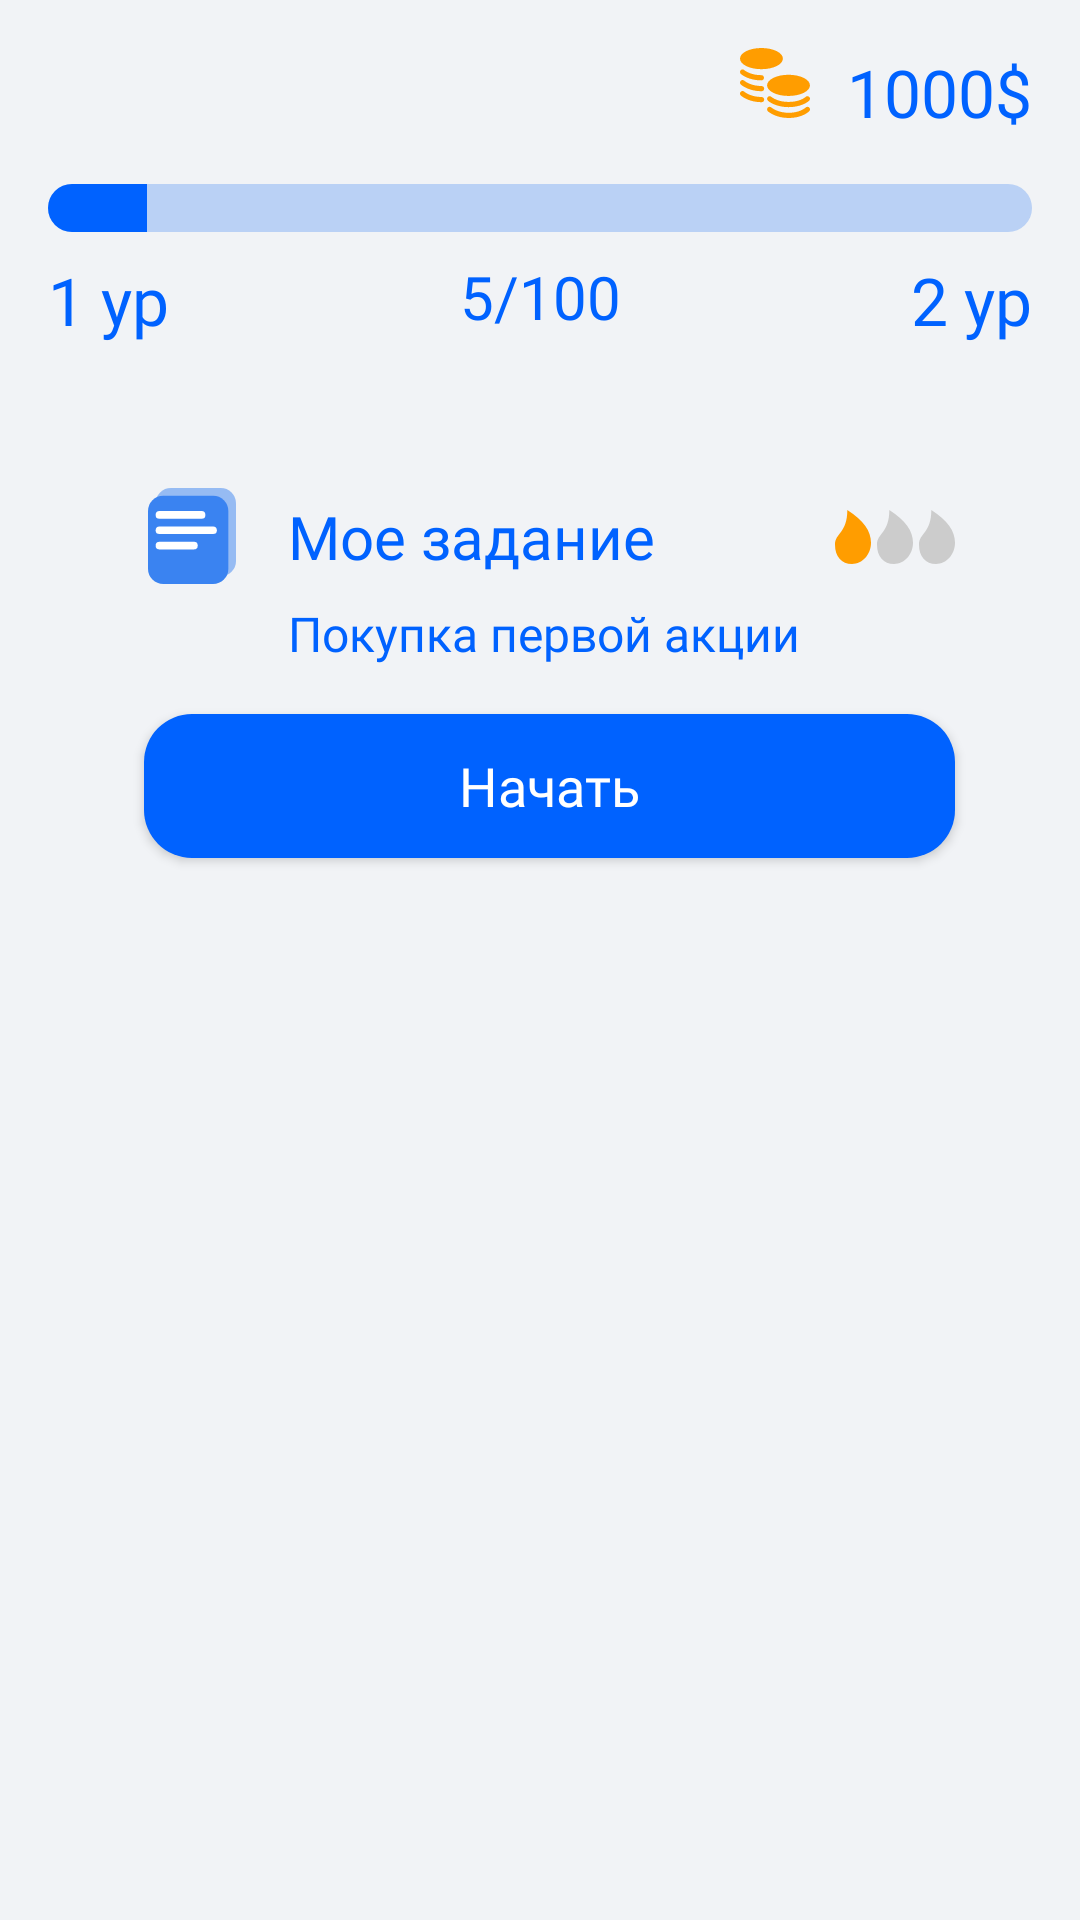

Reconstruct the res/layout file that produces this screen, plus the resources it refers to.
<!-- AndroidManifest.xml: application theme Theme.VTBfinances -->
<!-- res/layout/frag_profile.xml -->
<?xml version="1.0" encoding="utf-8"?>
<androidx.appcompat.widget.LinearLayoutCompat xmlns:android="http://schemas.android.com/apk/res/android"
    xmlns:app="http://schemas.android.com/apk/res-auto"
    xmlns:tools="http://schemas.android.com/tools"
    android:layout_width="match_parent"
    android:orientation="vertical"
    android:background="@color/light_blue"
    android:layout_height="match_parent">

    <RelativeLayout
        android:layout_width="match_parent"
        android:layout_height="wrap_content">

        <ImageView
            android:id="@+id/imageView"

            android:layout_width="wrap_content"
            android:layout_height="wrap_content"
            android:layout_alignTop="@+id/amount_of_coins"
            android:layout_alignBottom="@+id/amount_of_coins"
            android:layout_marginTop="0dp"
            android:layout_marginBottom="6dp"
            android:layout_toLeftOf="@id/amount_of_coins"
            app:srcCompat="@drawable/ic_coins"
            tools:ignore="VectorDrawableCompat"
            tools:layout_editor_absoluteX="345dp"
            tools:layout_editor_absoluteY="32dp" />

        <TextView
            android:id="@+id/amount_of_coins"
            android:layout_alignParentRight="true"
            android:layout_marginLeft="12dp"
            android:layout_marginRight="16dp"
            android:layout_marginTop="16dp"
            android:fontFamily="@font/montserrat_bold"
            android:textColor="@color/blue_main"
            android:textSize="22sp"
            android:layout_width="wrap_content"
            android:layout_height="wrap_content"
            android:text="1000$" />
    </RelativeLayout>

    <RelativeLayout

        android:layout_width="match_parent"
        android:layout_height="wrap_content"
        android:text="TextView" >


        <ProgressBar
            android:id="@+id/progressBar"
            android:progress="10"
            android:progressTint="@color/blue_main"
            android:scaleY="1"
            android:layout_marginTop="16dp"
            android:layout_centerHorizontal="true"
            style="?android:attr/progressBarStyleHorizontal"
            android:layout_width="match_parent"
            android:progressDrawable="@drawable/curved_progress_bar"
            android:layout_marginHorizontal="16dp"
            android:layout_height="wrap_content" />

        <TextView
            android:id="@+id/experience"
            android:layout_width="wrap_content"
            android:layout_height="wrap_content"
            android:layout_alignTop="@+id/progressBar"
            android:layout_marginTop="24dp"
            android:gravity="center"
            android:layout_alignRight="@+id/level_next"
            android:layout_alignLeft="@+id/level_now"
            android:fontFamily="@font/montserrat_bold"
            android:textColor="@color/blue_main"
            android:textSize="20sp"
            android:text="5/100" />

        <TextView
            android:id="@+id/level_now"
            android:layout_width="wrap_content"
            android:layout_height="wrap_content"
            android:layout_alignLeft="@+id/progressBar"
            android:layout_alignTop="@+id/progressBar"
            android:layout_marginTop="24dp"
            android:fontFamily="@font/montserrat_bold"
            android:textColor="@color/blue_main"
            android:textSize="22sp"
            android:text="1 ур" />

        <TextView
            android:id="@+id/level_next"
            android:layout_width="wrap_content"
            android:layout_height="wrap_content"
            android:layout_alignRight="@+id/progressBar"
            android:layout_alignTop="@+id/progressBar"
            android:layout_marginTop="24dp"
            android:fontFamily="@font/montserrat_bold"
            android:textColor="@color/blue_main"
            android:textSize="22sp"
            android:text="2 ур" />
    </RelativeLayout>

    <androidx.constraintlayout.widget.ConstraintLayout
        android:layout_width="match_parent"
        android:layout_height="wrap_content"
        android:layout_margin="16dp"
        android:background="@drawable/roundwhite"
        android:text="TextView">

        <ImageView
            android:id="@+id/book"
            android:layout_width="32dp"
            android:layout_height="32dp"
            android:layout_marginStart="32dp"
            android:layout_marginTop="32dp"
            app:layout_constraintStart_toStartOf="parent"
            app:layout_constraintTop_toTopOf="parent"
            app:srcCompat="@drawable/ic_booklogo"
            tools:ignore="VectorDrawableCompat" />

        <TextView
            android:id="@+id/textTask"
            android:layout_width="wrap_content"
            android:layout_height="wrap_content"
            android:layout_alignLeft="@id/book"
            android:layout_marginStart="16dp"
            android:fontFamily="@font/montserrat_bold"
            android:text="Мое задание"
            android:textColor="@color/blue_main"
            android:textSize="20sp"
            app:layout_constraintBottom_toBottomOf="@+id/book"
            app:layout_constraintStart_toEndOf="@+id/book"
            app:layout_constraintTop_toTopOf="@+id/book" />

        <TextView
            android:id="@+id/task"
            android:layout_width="wrap_content"
            android:layout_height="wrap_content"
            android:layout_below="@+id/textTask"
            android:layout_alignStart="@+id/textTask"
            android:layout_alignBottom="@+id/textTask"
            android:layout_marginTop="8dp"
            android:fontFamily="@font/montserrat_regular"
            android:text="Покупка первой акции"
            android:textColor="@color/blue_main"
            android:textSize="16sp"
            app:layout_constraintStart_toStartOf="@+id/textTask"
            app:layout_constraintTop_toBottomOf="@+id/textTask" />

        <ImageView
            android:id="@+id/imageView2"
            android:layout_width="wrap_content"
            android:layout_height="wrap_content"
            app:layout_constraintBottom_toBottomOf="@+id/textTask"
            app:layout_constraintEnd_toEndOf="parent"
            app:layout_constraintHorizontal_bias="0.7"
            app:layout_constraintStart_toEndOf="@+id/textTask"
            app:layout_constraintTop_toTopOf="@+id/textTask"
            app:srcCompat="@drawable/ic_diff"
            tools:ignore="VectorDrawableCompat" />

        <androidx.appcompat.widget.AppCompatButton
            android:id="@+id/start_task"
            android:layout_width="0dp"
            android:layout_height="wrap_content"
            android:background="@drawable/roundblue"
            android:fontFamily="@font/montserrat_bold"
            android:text="Начать"
            android:textSize="18sp"
            android:textAllCaps="false"
            android:textColor="@color/white"
            android:layout_marginVertical="16dp"
            app:layout_constraintBottom_toBottomOf="parent"
            app:layout_constraintEnd_toEndOf="@+id/imageView2"
            app:layout_constraintStart_toStartOf="@+id/book"
            app:layout_constraintTop_toBottomOf="@+id/task" />
    </androidx.constraintlayout.widget.ConstraintLayout>


</androidx.appcompat.widget.LinearLayoutCompat>
<!-- resources referenced by this layout -->
<resources>
  <color name="blue_main">#0062FF</color>
  <color name="light_blue">#F1F3F6</color>
  <color name="white">#FFFFFFFF</color>
  <!-- drawable curved_progress_bar (drawable) -->
  <?xml version="1.0" encoding="utf-8"?>
  <layer-list xmlns:android="http://schemas.android.com/apk/res/android">
      <item android:id="@android:id/background">
          <shape>
              <corners android:radius="16dp" />
              <solid android:color="#4D3A83F1" />
          </shape>
      </item>
  
      <item android:id="@android:id/progress">
          <clip>
              <shape>
                  <corners android:radius="16dp" />
                  <solid android:color="#3A83F1" />
              </shape>
          </clip>
      </item>
  </layer-list>
  <!-- drawable ic_booklogo (drawable) -->
  <vector xmlns:android="http://schemas.android.com/apk/res/android"
      android:width="23dp"
      android:height="25dp"
      android:viewportWidth="23"
      android:viewportHeight="25">
    <path
        android:pathData="M6,0L19,0A4,4 0,0 1,23 4L23,19A4,4 0,0 1,19 23L6,23A4,4 0,0 1,2 19L2,4A4,4 0,0 1,6 0z"
        android:fillColor="#3A83F1"
        android:fillAlpha="0.5"/>
    <path
        android:pathData="M4,2L17,2A4,4 0,0 1,21 6L21,21A4,4 0,0 1,17 25L4,25A4,4 0,0 1,0 21L0,6A4,4 0,0 1,4 2z"
        android:fillColor="#3A83F1"/>
    <path
        android:pathData="M3,6L14,6A1,1 0,0 1,15 7L15,7A1,1 0,0 1,14 8L3,8A1,1 0,0 1,2 7L2,7A1,1 0,0 1,3 6z"
        android:fillColor="#ffffff"/>
    <path
        android:pathData="M3,10L17,10A1,1 0,0 1,18 11L18,11A1,1 0,0 1,17 12L3,12A1,1 0,0 1,2 11L2,11A1,1 0,0 1,3 10z"
        android:fillColor="#ffffff"/>
    <path
        android:pathData="M3,14L12,14A1,1 0,0 1,13 15L13,15A1,1 0,0 1,12 16L3,16A1,1 0,0 1,2 15L2,15A1,1 0,0 1,3 14z"
        android:fillColor="#ffffff"/>
  </vector>
  <!-- drawable ic_coins: vector/xml drawable (drawable, 2649 chars, omitted) -->
  <!-- drawable ic_diff (drawable) -->
  <vector xmlns:android="http://schemas.android.com/apk/res/android"
      android:width="40dp"
      android:height="18dp"
      android:viewportWidth="40"
      android:viewportHeight="18">
    <path
        android:pathData="M12,10.9286C12,14.834 9.1723,18 5.6842,18C2.1961,18 0,15.4769 0,11.5714C0,7.666 4.1053,7.7143 4.1053,0C9.6316,3.5357 12,7.0231 12,10.9286Z"
        android:fillColor="#FF9D00"/>
    <path
        android:pathData="M26,10.9286C26,14.834 23.1723,18 19.6842,18C16.1961,18 14,15.4769 14,11.5714C14,7.666 18.1053,7.7143 18.1053,0C23.6316,3.5357 26,7.0231 26,10.9286Z"
        android:fillColor="#CCCCCC"/>
    <path
        android:pathData="M40,10.9286C40,14.834 37.1723,18 33.6842,18C30.1961,18 28,15.4769 28,11.5714C28,7.666 32.1053,7.7143 32.1053,0C37.6316,3.5357 40,7.0231 40,10.9286Z"
        android:fillColor="#CCCCCC"/>
  </vector>
  <!-- drawable roundblue (drawable) -->
  <?xml version="1.0" encoding="utf-8"?>
  <shape xmlns:android="http://schemas.android.com/apk/res/android"
      android:shape="rectangle">
      <solid android:color="@color/blue_main" />
      <corners android:radius="16dp"/>
  </shape>
  <style name="Theme.VTBfinances" parent="Theme.MaterialComponents.DayNight.NoActionBar">
          
          <item name="colorPrimary">@color/col_primary</item>
          <item name="colorPrimaryVariant">@color/purple_700</item>
          <item name="colorOnPrimary">@color/white</item>
          
          <item name="colorSecondary">@color/col_primary</item>
          <item name="colorSecondaryVariant">@color/col_primary</item>
          <item name="colorOnSecondary">@color/black</item>
          
          <item name="android:statusBarColor" tools:targetApi="l">?attr/colorPrimaryVariant</item>
          
      </style>
  <color name="col_primary">#3A83F1</color>
  <color name="purple_700">#FF3700B3</color>
  <color name="black">#FF000000</color>
</resources>
